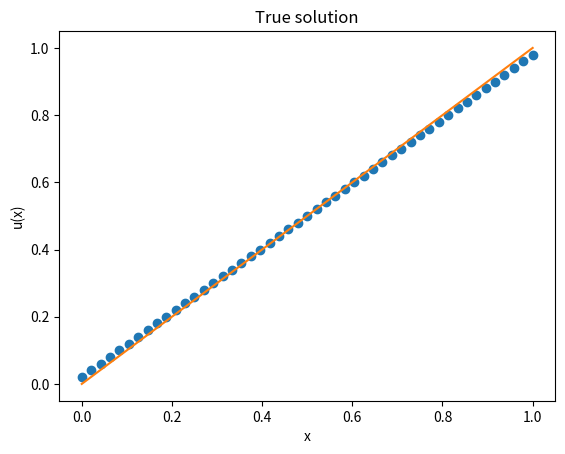

Python code for this plot:
import numpy as np
from matplotlib import pyplot as plt
from scipy.optimize import root

# solving d^2u/dx^2 = 0 with Dirichlet boundary conditions

# number of grid points
N = 50

# boundary conditions
gamma_1 = 0
gamma_2 = 1

# initial conditions
a = 0
b = 1

# define the grid
grid = np.linspace(a, b, N-1)
dx = (b-a)/(N-1)

# define the dirichlet function
def dirichlet(u, N, dx, gamma_1, gamma_2):
    F = np.zeros(N-1)
    F[0] = (u[1] - 2*u[0] + gamma_1)/(dx**2)

    for i in range(1, N-2):
        F[i] = (u[i+1] - 2*u[i] + u[i-1])/(dx**2)
    
    F[-1] = (gamma_2 - 2*u[-1] + u[-2])/(dx**2)

    return F

# initial guess
u = np.zeros(N-1)

# solve the system
sol = root(dirichlet, u, args=(N, dx, gamma_1, gamma_2))

# plot the solution
plt.plot(grid, sol.x, 'o')
plt.xlabel('x')
plt.ylabel('u(x)')
plt.title('Numerical solution')
plt.show()

# plot the true solution
true_y = (grid - a)/(b - a)
plt.plot(grid, true_y)
plt.xlabel('x')
plt.ylabel('u(x)')
plt.title('True solution')
plt.show()

